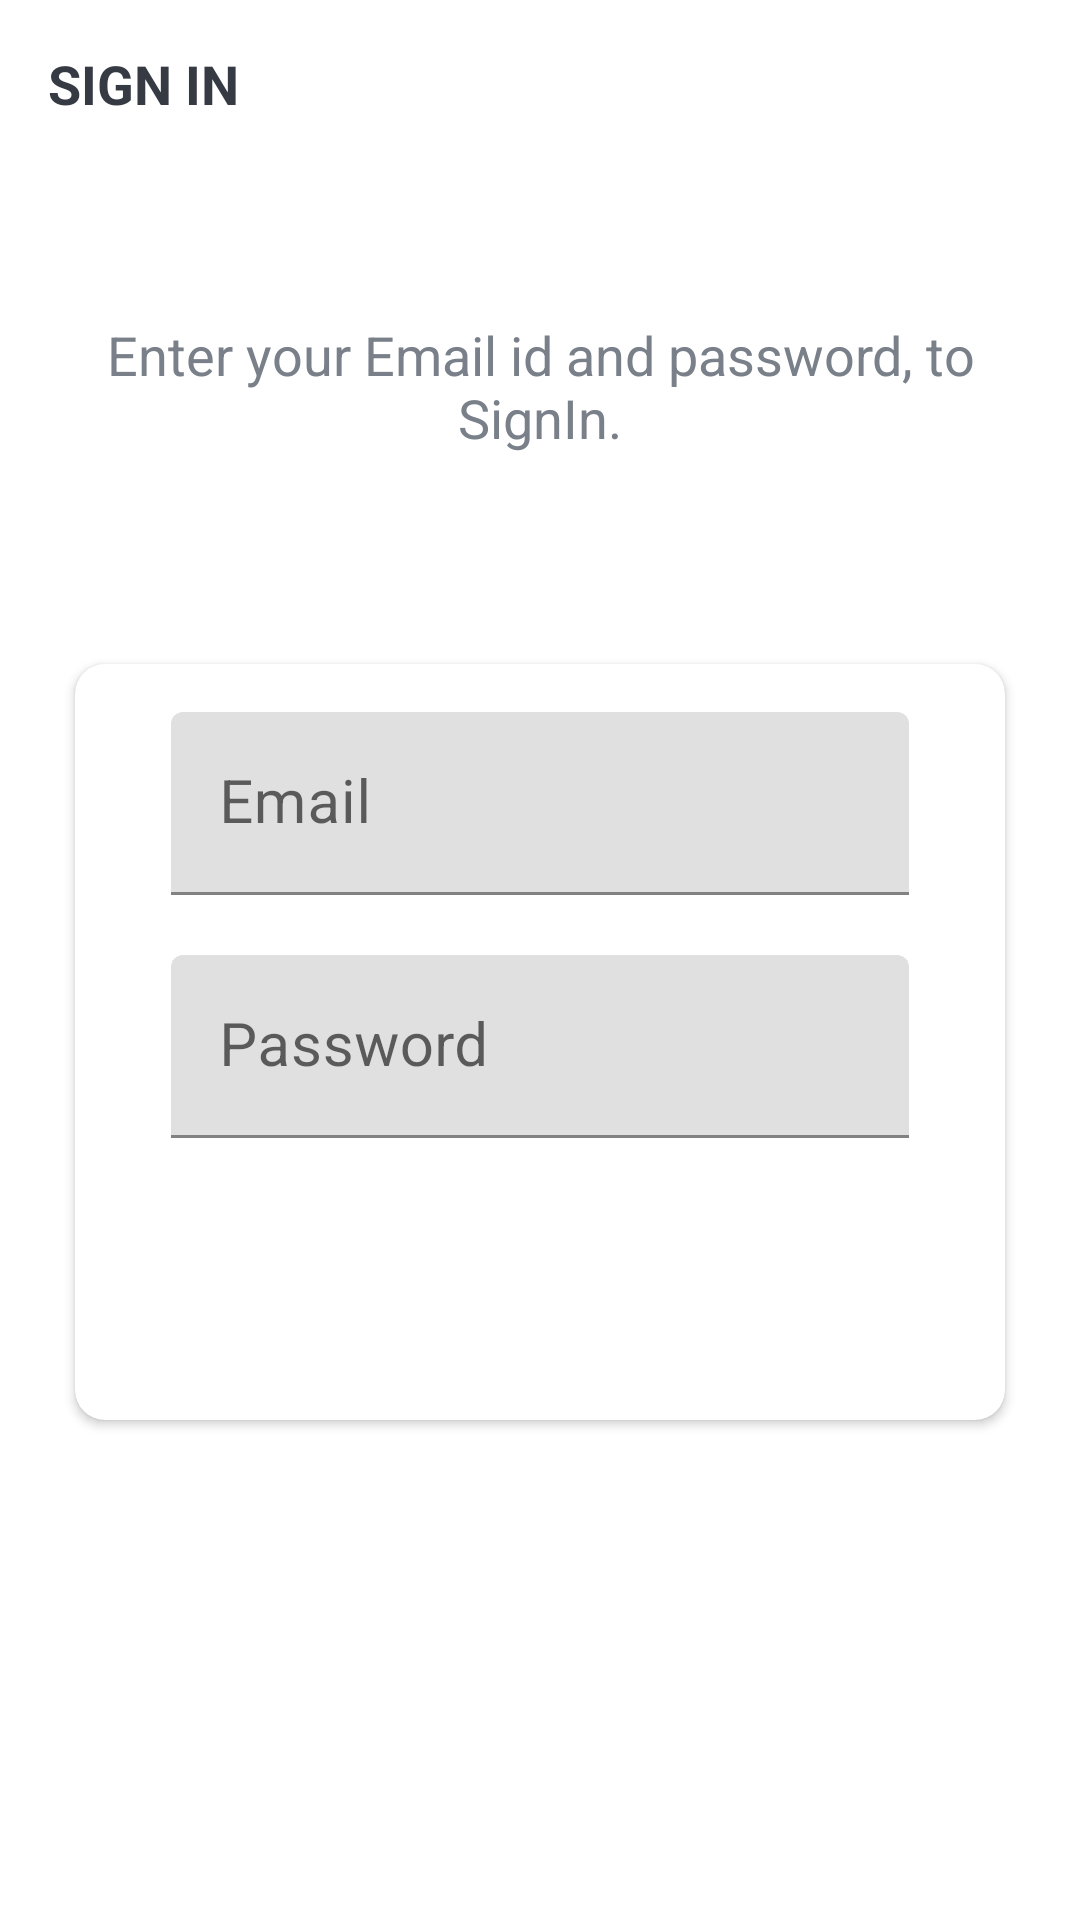

Write the Android layout XML for this screen, with the resource values it uses.
<!-- AndroidManifest.xml: activity theme Theme.UserManagementApp.NoActionBar -->
<!-- res/layout/activity_sign_in.xml -->
<?xml version="1.0" encoding="utf-8"?>
<LinearLayout xmlns:android="http://schemas.android.com/apk/res/android"
    xmlns:app="http://schemas.android.com/apk/res-auto"
    xmlns:tools="http://schemas.android.com/tools"
    android:layout_width="match_parent"
    android:layout_height="match_parent"
    android:background="@drawable/ic_background"
    android:orientation="vertical"
    tools:context=".activities.SignInActivity">

    <androidx.appcompat.widget.Toolbar
        android:id="@+id/toolbar_sign_in_activity"
        android:layout_width="match_parent"
        android:layout_height="?attr/actionBarSize">

        <TextView
            android:id="@+id/tv_title"
            android:layout_width="match_parent"
            android:layout_height="match_parent"
            android:gravity="center_vertical"
            android:text="@string/sign_in"
            android:textColor="@color/primary_text_color"
            android:textSize="@dimen/toolbar_title_text_size"
            android:textStyle="bold" />

    </androidx.appcompat.widget.Toolbar>

    <LinearLayout
        android:layout_width="match_parent"
        android:layout_height="match_parent"
        android:layout_gravity="center"
        android:layout_marginTop="@dimen/authentication_screen_content_marginTop"
        android:orientation="vertical">

        <TextView
            android:layout_width="match_parent"
            android:layout_height="wrap_content"
            android:gravity="center"
            android:text="@string/sign_in_description_text"
            android:textColor="@color/secondary_text_color"
            android:padding="10dp"
            android:textSize="@dimen/authentication_description_text_size" />

        <androidx.cardview.widget.CardView
            android:layout_width="match_parent"
            android:layout_height="wrap_content"
            android:layout_marginStart="@dimen/authentication_screen_marginStartEnd"
            android:layout_marginTop="@dimen/authentication_screen_marginTop"
            android:layout_marginEnd="@dimen/authentication_screen_marginStartEnd"
            android:elevation="@dimen/card_view_elevation"
            app:cardCornerRadius="@dimen/card_view_corner_radius">

            <LinearLayout
                android:layout_width="match_parent"
                android:layout_height="wrap_content"
                android:orientation="vertical"
                android:padding="@dimen/card_view_layout_content_padding">

                <com.google.android.material.textfield.TextInputLayout
                    android:layout_width="match_parent"
                    android:layout_height="wrap_content"
                    android:layout_marginStart="@dimen/authentication_screen_til_marginStartEnd"
                    android:layout_marginEnd="@dimen/authentication_screen_til_marginStartEnd">

                    <androidx.appcompat.widget.AppCompatEditText
                        android:id="@+id/et_email_signIn"
                        android:layout_width="match_parent"
                        android:layout_height="wrap_content"
                        android:hint="@string/email"
                        android:textColor="@color/black"
                        android:inputType="textEmailAddress"
                        android:textSize="@dimen/et_text_size" />
                </com.google.android.material.textfield.TextInputLayout>

                <com.google.android.material.textfield.TextInputLayout
                    android:layout_width="match_parent"
                    android:layout_height="wrap_content"
                    android:layout_marginStart="@dimen/authentication_screen_til_marginStartEnd"
                    android:layout_marginTop="@dimen/authentication_screen_til_marginTop"
                    android:layout_marginEnd="@dimen/authentication_screen_til_marginStartEnd">

                    <androidx.appcompat.widget.AppCompatEditText
                        android:id="@+id/et_password_SignIn"
                        android:layout_width="match_parent"
                        android:layout_height="wrap_content"
                        android:hint="@string/password"
                        android:textColor="@color/black"
                        android:inputType="textPassword"
                        android:textSize="@dimen/et_text_size" />
                </com.google.android.material.textfield.TextInputLayout>

                <androidx.appcompat.widget.AppCompatButton
                    android:id="@+id/btn_sign_in_SignIn_Activity"
                    android:layout_width="match_parent"
                    android:layout_height="wrap_content"
                    android:layout_gravity="center"
                    android:layout_marginStart="@dimen/btn_marginStartEnd"
                    android:layout_marginTop="@dimen/sign_up_screen_btn_marginTop"
                    android:layout_marginEnd="@dimen/btn_marginStartEnd"
                    android:background="@drawable/shape_button_rounded"
                    android:foreground="?attr/selectableItemBackground"
                    android:gravity="center"
                    android:paddingTop="@dimen/btn_paddingTopBottom"
                    android:paddingBottom="@dimen/btn_paddingTopBottom"
                    android:text="@string/sign_in"
                    android:textColor="@android:color/white"
                    android:textSize="@dimen/btn_text_size" />
            </LinearLayout>
        </androidx.cardview.widget.CardView>
    </LinearLayout>
</LinearLayout>
<!-- resources referenced by this layout -->
<resources>
  <color name="black">#FF000000</color>
  <color name="primary_text_color">#363A43</color>
  <color name="secondary_text_color">#7A8089</color>
  <dimen name="authentication_description_text_size">18sp</dimen>
  <dimen name="authentication_screen_content_marginTop">40dp</dimen>
  <dimen name="authentication_screen_marginStartEnd">25dp</dimen>
  <dimen name="authentication_screen_marginTop">60dp</dimen>
  <dimen name="authentication_screen_til_marginStartEnd">16dp</dimen>
  <dimen name="authentication_screen_til_marginTop">20dp</dimen>
  <dimen name="btn_marginStartEnd">20dp</dimen>
  <dimen name="btn_paddingTopBottom">8dp</dimen>
  <dimen name="btn_text_size">18sp</dimen>
  <dimen name="card_view_corner_radius">10dp</dimen>
  <dimen name="card_view_elevation">10dp</dimen>
  <dimen name="card_view_layout_content_padding">16dp</dimen>
  <dimen name="et_text_size">20sp</dimen>
  <dimen name="sign_up_screen_btn_marginTop">30dp</dimen>
  <dimen name="toolbar_title_text_size">18sp</dimen>
  <string name="email">Email</string>
  <string name="password">Password</string>
  <string name="sign_in">SIGN IN</string>
  <string name="sign_in_description_text">Enter your Email id and password, to SignIn.</string>
  <style name="Theme.UserManagementApp.NoActionBar">
          <item name="windowActionBar">false</item>
          <item name="windowNoTitle">true</item>
      </style>
</resources>
